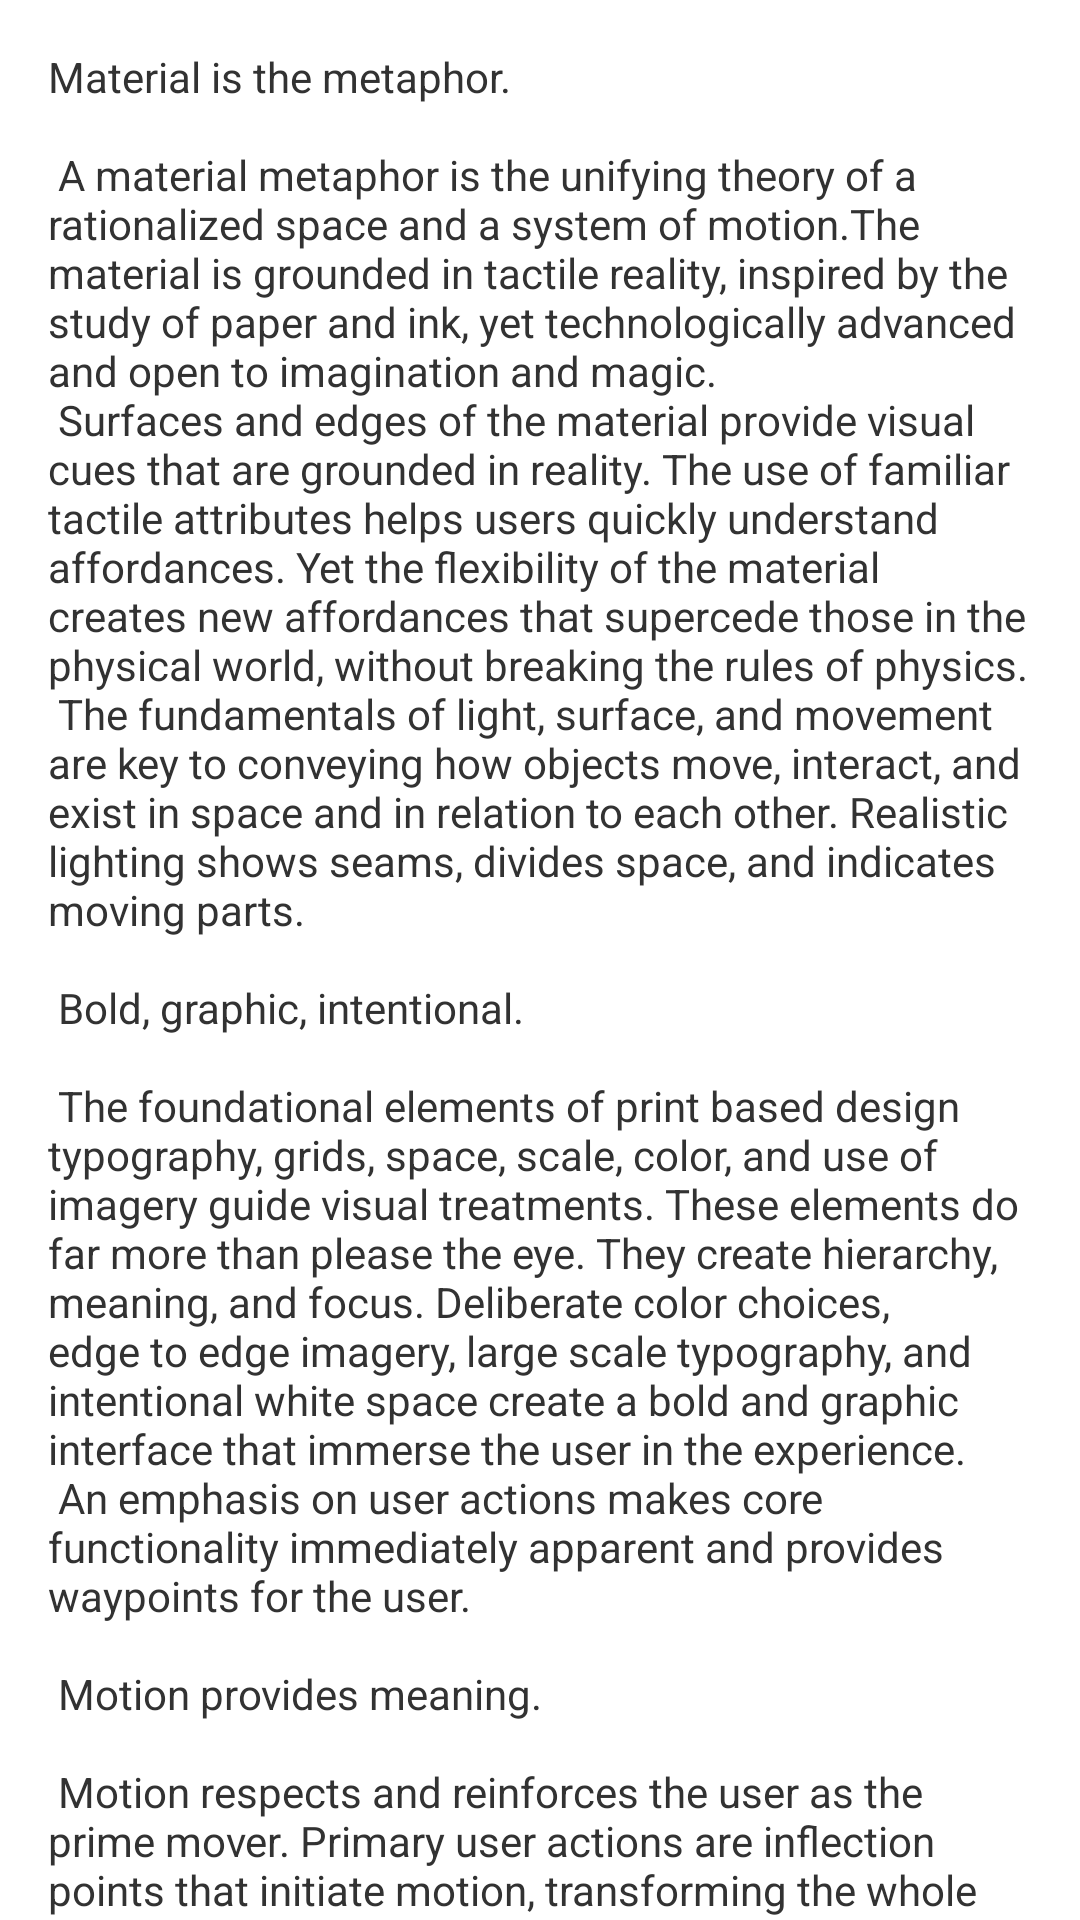

This screen was rendered from an Android layout file. Write that file and the resources it references.
<!-- AndroidManifest.xml: application theme AppTheme -->
<!-- res/layout/activity_video_play.xml -->
<?xml version="1.0" encoding="utf-8"?>
<android.support.v4.widget.NestedScrollView xmlns:android="http://schemas.android.com/apk/res/android"
    xmlns:tools="http://schemas.android.com/tools"
    android:layout_width="match_parent"
    android:layout_height="match_parent"
    tools:context="com.topnews.VideoPlayActivity">

    <TextView
        android:layout_width="wrap_content"
        android:layout_height="wrap_content"
        android:layout_margin="@dimen/text_margin"
        android:text="@string/large_text" />

</android.support.v4.widget.NestedScrollView>
<!-- resources referenced by this layout -->
<resources>
  <dimen name="text_margin">16dp</dimen>
</resources>
